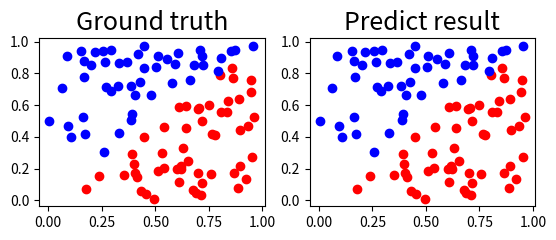
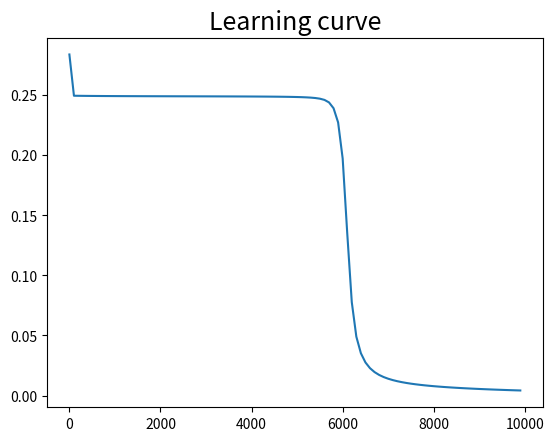

Reproduce these figures in Python, in order.
import numpy as np
import matplotlib.pyplot as plt
from typing import Callable
from argparse import ArgumentParser, ArgumentTypeError

def generate_linear(n=100):
    inputs, labels = [], []
    pts = np.random.uniform(0, 1, (n, 2))

    for pt in pts:
        inputs.append([pt[0], pt[1]])
        labels.append(int(pt[0] <= pt[1]))
        
    return np.array(inputs), np.array(labels).reshape(n, 1)

def generate_XOR_easy(n=11):
    inputs, labels = [], []

    for i in range(11):
        inputs.append([0.1 * i, 0.1 * i])
        labels.append(0)

        if 0.1 * i == 0.5:
            continue

        inputs.append([0.1 * i, 1 - 0.1 * i])
        labels.append(1)

    return np.array(inputs), np.array(labels).reshape(21, 1)

class Layer:
    def __init__(self, input_link: int, output_link: int, activation: str, learning_rate: float, derivation=None) -> None:
        self.learning_rate = learning_rate
        self.derivation = self.__set_derivation(activation, derivation)
        self.activation = self.__set_activation(activation)
        self.weight = np.random.normal(0, 1, (input_link + 1, output_link))

    def __set_activation(self, activation: str) -> Callable:
        if isinstance(activation, Callable):
            return activation
        elif isinstance(activation, str):
            try:
                return eval(f'self.{activation}')
            except:
                raise ValueError(f'Does not support activate function {activation}')
        else:
            raise TypeError(f'Does not support type {type(activation)} for activate function')
        
    def __set_derivation(self, activation: str, derivation: Callable) -> Callable:
        if isinstance(activation, str):
            try:
                return eval(f'self.derivative_{activation}')
            except:
                raise ValueError(f'Does not support derivative function {activation}')
        else:
            if derivation == None:
                return self.derivative_empty
            else:
                return derivation

    def forward(self, inputs: np.ndarray) -> np.ndarray:
        self.forward_gradient = np.append(inputs, np.ones((inputs.shape[0], 1)), axis=1)
        self.outputs = self.activation(np.matmul(self.forward_gradient, self.weight))

        return self.outputs
    
    def backward(self, derivative_loss: np.ndarray) -> np.ndarray:
        if np.array_equal(derivative_loss, self.activation(derivative_loss)):
            self.backward_gradient = derivative_loss
        else:
            self.backward_gradient = np.multiply(self.derivation(self.outputs), derivative_loss)
        return np.matmul(self.backward_gradient, self.weight[:-1].T)
    
    def update(self) -> None:
        gradient = np.matmul(self.forward_gradient.T, self.backward_gradient)
        delta_weight = -self.learning_rate * gradient
        self.weight += delta_weight

    @staticmethod
    def empty(x: np.ndarray) -> np.ndarray:
        return x

    @staticmethod
    def derivative_empty(y: np.ndarray) -> np.ndarray:
        return y

    @staticmethod
    def sigmoid(x: np.ndarray) -> np.ndarray:
        return 1.0 / (1.0 + np.exp(-x))
    
    @staticmethod
    def derivative_sigmoid(y: np.ndarray) -> np.ndarray:
        return np.multiply(y, 1.0 - y)
    
    @staticmethod
    def tanh(x: np.ndarray) -> np.ndarray:
        return np.tanh(x)
    
    @staticmethod
    def derivative_tanh(y: np.ndarray) -> np.ndarray:
        return 1.0 - y ** 2
    
    @staticmethod
    def relu(x: np.ndarray) -> np.ndarray:
        return np.maximum(0, x)
    
    @staticmethod
    def derivative_relu(y: np.ndarray) -> np.ndarray:
        return np.heaviside(y, 0)
    
class NeuralNetwork:
    def __init__(
            self,
            epoch: int,
            learning_rate: float,
            num_of_layers: int,
            input_units: int,
            hidden_units: int,
            activation: str,
            ) -> None:
        self.epoch = epoch
        self.learning_rate = learning_rate
        self.hidden_units = hidden_units
        self.activation = activation
        self.learning_epoch, self.learning_loss = [], []

        # input layer
        self.layers = [Layer(input_units, hidden_units, activation, learning_rate)]
        # hidden layer
        for _ in range(num_of_layers):
            self.layers.append(Layer(hidden_units, hidden_units, activation, learning_rate))
        # output layer
        self.layers.append(Layer(hidden_units, 1, 'sigmoid', learning_rate))

    def forward(self, inputs: np.ndarray) -> np.ndarray:
        for layer in self.layers:
            inputs = layer.forward(inputs)

        return inputs
    
    def backward(self, derivative_loss: np.ndarray) -> None:
        for layer in self.layers[::-1]:
            derivative_loss = layer.backward(derivative_loss)

    def update(self) -> None:
        for layer in self.layers:
            layer.update()

    def mse_loss(self, prediction: np.ndarray, ground_truth: np.ndarray) -> np.ndarray:
        return np.mean((prediction - ground_truth) ** 2)
    
    def mes_derivative_loss(self, prediction: np.ndarray, ground_truth: np.ndarray) -> np.ndarray:
        return 2 * (prediction - ground_truth) / len(ground_truth)

    def train(self, inputs: np.ndarray, labels: np.ndarray) -> None:
        for cur_epoch in range(self.epoch):
            predict = self.forward(inputs)
            loss = self.mse_loss(predict, labels)
            self.backward(self.mes_derivative_loss(predict, labels))
            self.update()

            if cur_epoch % 100 == 0:
                print(f'Epoch {cur_epoch} loss: {loss}')
                self.learning_epoch.append(cur_epoch)
                self.learning_loss.append(loss)

            if loss < 0.001:
                return
            
    def predict(self, inputs: np.ndarray) -> np.ndarray:
        prediction = self.forward(inputs)
        print(prediction)
        return np.round(prediction)
    
    def show_result(self, data_set: str, inputs: np.ndarray, labels: np.ndarray) -> None:
        pred_labels = self.predict(inputs)

        print(f'Activation : {self.activation}')
        print(f'Hidden units : {self.hidden_units}')
        print(f'Accuracy : {float(np.sum(pred_labels == labels)) / len(labels)}')

        plt.figure()
        plt.subplot(2, 2, 1)
        plt.title('Ground truth', fontsize=18)
        for idx, point in enumerate(inputs):
            plt.plot(point[0], point[1], 'ro' if labels[idx][0] == 0 else 'bo')

        plt.subplot(2, 2, 2)
        plt.title('Predict result', fontsize=18)
        for idx, point in enumerate(inputs):
            plt.plot(point[0], point[1], 'ro' if pred_labels[idx][0] == 0 else 'bo')
        plt.savefig(f'{data_set}_result.png')

        plt.figure()
        plt.title('Learning curve', fontsize=18)
        plt.plot(self.learning_epoch, self.learning_loss)

        plt.savefig(f'{data_set}_learning.png')

def parse_argument():
    parser = ArgumentParser()
    parser.add_argument('-d', '--data_set', default='linear', type=str, help='linear data points or XOR data points')
    parser.add_argument('-n', '--number_of_data', default=100, type=int, help='Number of data points')
    parser.add_argument('-e', '--epoch', default=10000, type=int, help='Number of epch')
    parser.add_argument('-l', '--learning_rate', default=0.5, type=float, help='Learning rate')
    parser.add_argument('-u', '--hidden_unit_num', default=4, type=int, help='Number of hidden units')
    parser.add_argument('-a', '--activation', default='sigmoid', type=str, help='Type for activation function')
    
    return parser.parse_args()

def main():
    args = parse_argument()
    data_set = args.data_set
    number_of_data = args.number_of_data
    epoch = args.epoch
    learning_rate = args.learning_rate
    hidden_unit_num = args.hidden_unit_num
    activation = args.activation

    if data_set == 'linear':
        inputs, labels = generate_linear(number_of_data)
    elif data_set == 'xor':
        inputs, labels = generate_XOR_easy(number_of_data)

    neural_network = NeuralNetwork(
        epoch=epoch,
        learning_rate=learning_rate,
        num_of_layers=2,
        input_units=2,
        hidden_units=hidden_unit_num,
        activation=activation
    )

    neural_network.train(inputs=inputs, labels=labels)
    neural_network.show_result(data_set, inputs=inputs, labels=labels)

if __name__ == '__main__':
    main()
